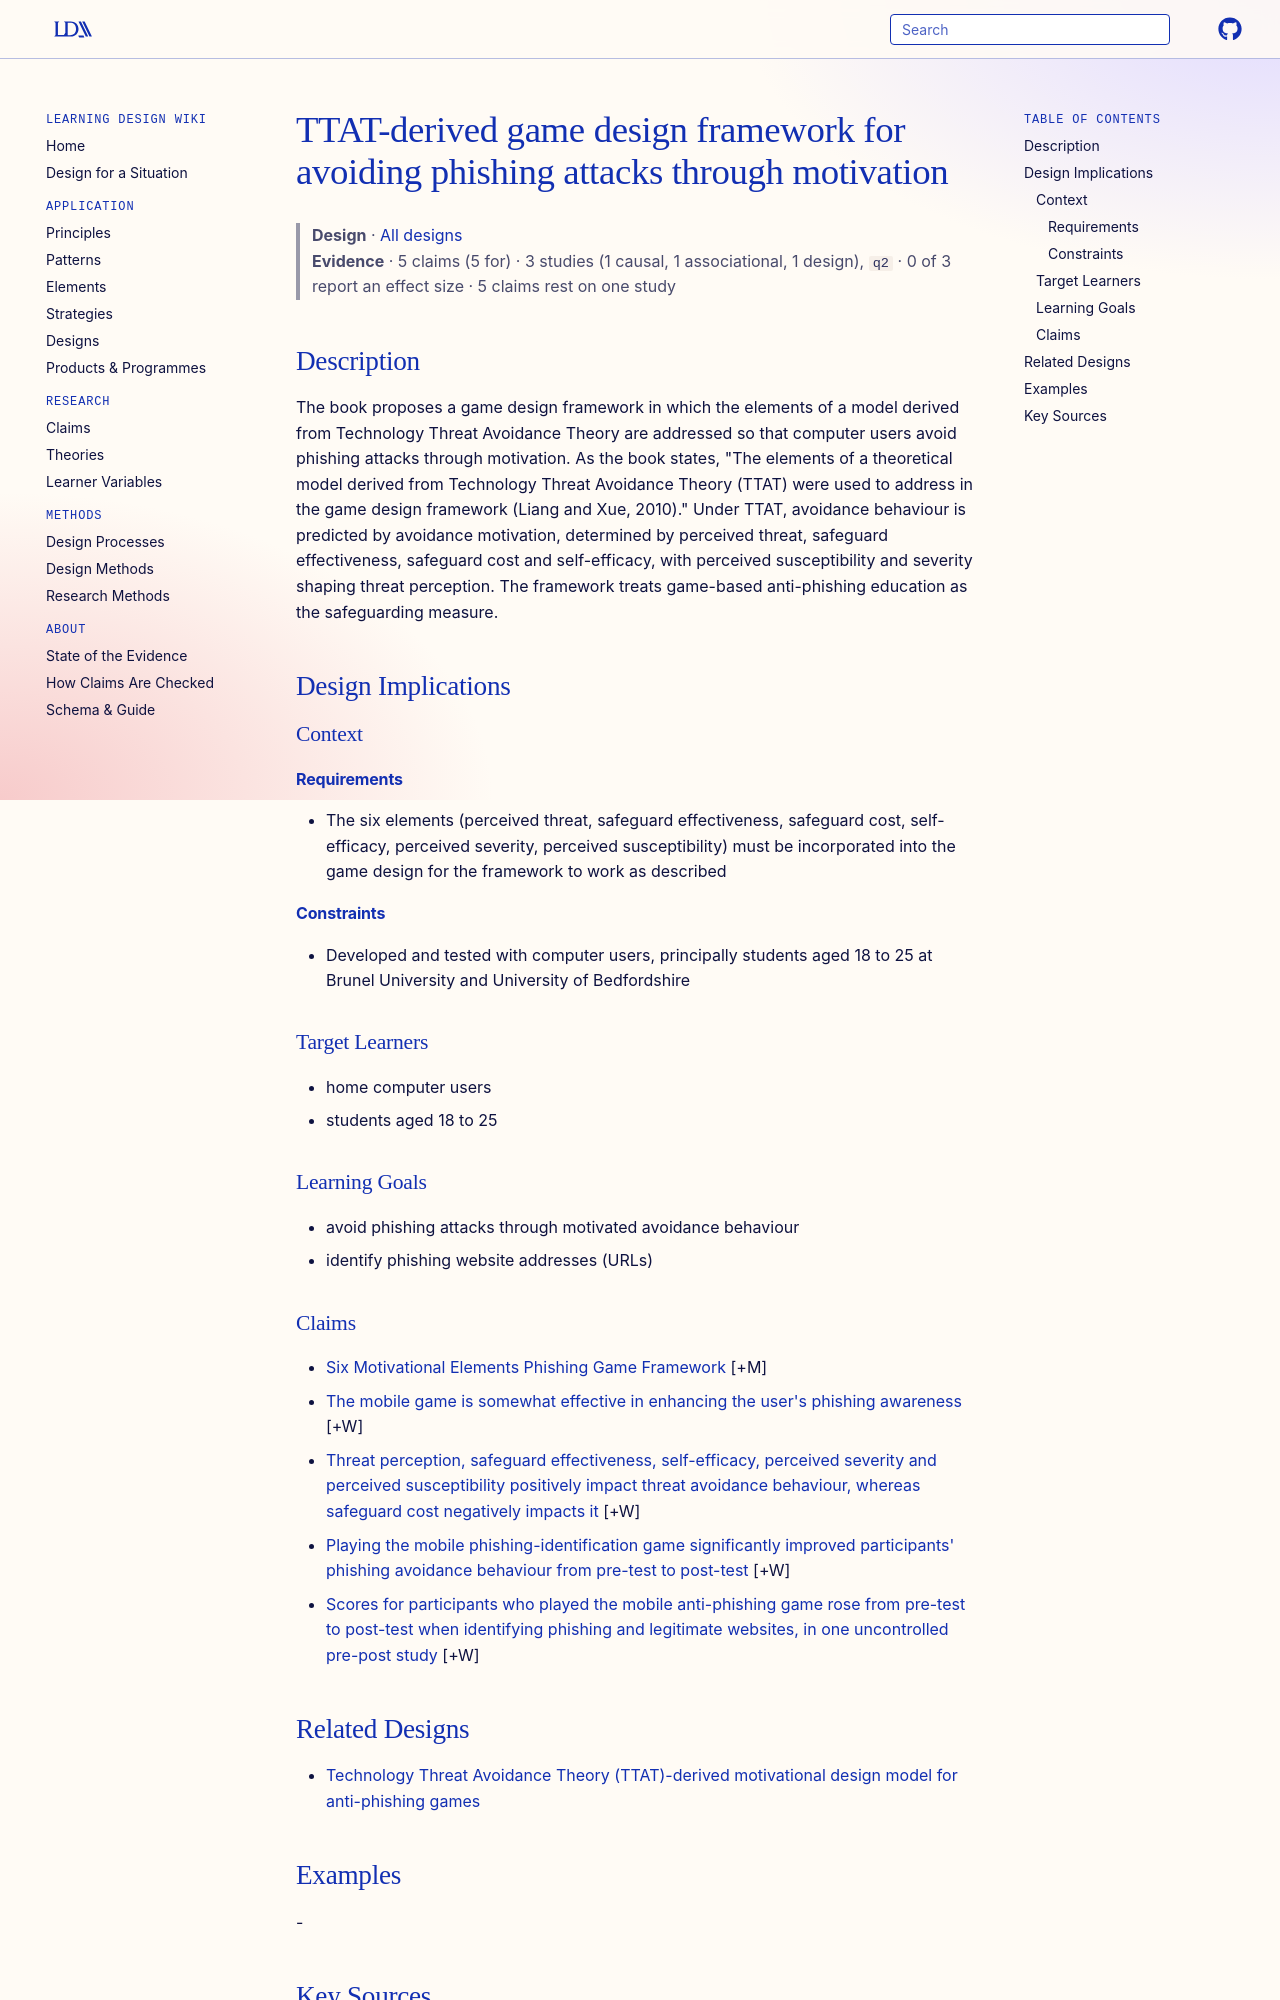

repository: Learning-Design-Alliance/learning-wiki · page: designs/ttat-derived-phishing-game-design-framework/index.html · generator: mkdocs

---
type: design
id: ttat-derived-phishing-game-design-framework
title: TTAT-derived game design framework for avoiding phishing attacks through motivation
description: The book proposes a game design framework in which the elements of a model derived from Technology Threat Avoidance Theory are addressed so that computer users avoid phishing attacks through motivation.
status: review
generated:
  by: "process:settle-candidates"
  at: 2026-11-17
sources:
  - id: arachchilage-2016
    resource: "https://www.google.com/search?q=Arachchilage+phishing+game+design+framework+book"
    title: "Arachchilage, N. A. G. (2016). A game design framework to protect computer users against phishing attacks. Brunel University. https://www.google.com/search?q=Arachchilage+phishing+game+design+framework+book"
    author: Arachchilage, N. A. G
---

# TTAT-derived game design framework for avoiding phishing attacks through motivation

> **Design** · [All designs](index.md)
> **Evidence** · 5 claims (5 for) · 3 studies (1 causal, 1 associational, 1 design), `q2` · 0 of 3 report an effect size · 5 claims rest on one study

## Description
The book proposes a game design framework in which the elements of a model derived from Technology Threat Avoidance Theory are addressed so that computer users avoid phishing attacks through motivation. As the book states, "The elements of a theoretical model derived from Technology Threat Avoidance Theory (TTAT) were used to address in the game design framework (Liang and Xue, 2010)." Under TTAT, avoidance behaviour is predicted by avoidance motivation, determined by perceived threat, safeguard effectiveness, safeguard cost and self-efficacy, with perceived susceptibility and severity shaping threat perception. The framework treats game-based anti-phishing education as the safeguarding measure.

## Design Implications

### Context
#### Requirements
- The six elements (perceived threat, safeguard effectiveness, safeguard cost, self-efficacy, perceived severity, perceived susceptibility) must be incorporated into the game design for the framework to work as described
#### Constraints
- Developed and tested with computer users, principally students aged 18 to 25 at Brunel University and University of Bedfordshire

### Target Learners
- home computer users
- students aged 18 to 25

### Learning Goals
- avoid phishing attacks through motivated avoidance behaviour
- identify phishing website addresses (URLs)
